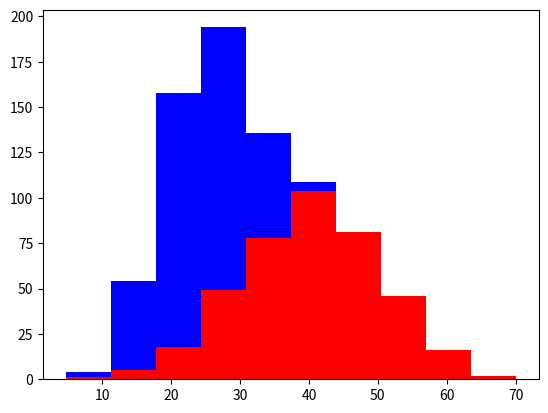

This chart was generated by the following Python code:
import matplotlib.pyplot as plt
import numpy as np

gold, chihh = 400, 400

gold_height = 40 + 10 * np.random.randn(gold)
chihh_height = 25 + 6 * np.random.randn(chihh)

plt.hist([gold_height, chihh_height], stacked=True, color=['r', 'b'])
plt.show()
